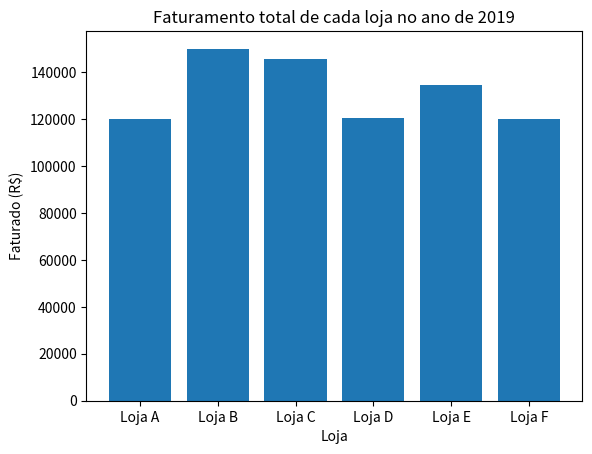

Reproduce this figure in Python.
import matplotlib.pyplot as plt


class Grafico:
    def __init__(self):
        # Linha X
        self.lojas = ['Loja A', 'Loja B', 'Loja C',
                      'Loja D', 'Loja E', 'Loja F']
        # Linha y
        self.valores = [120000, 150000, 145500,
                        120500, 134400, 119880]

    def GerarGrafico(self):
        # Título do gráfico.
        plt.title('Faturamento total de cada loja no ano de 2019')

        # Título linha x:
        plt.xlabel('Loja')

        # Título Linha y:
        plt.ylabel('Faturado (R$)')

        # Insere as variáveis em gráfico de barra.
        plt.bar(self.lojas, self.valores)

        # Executa o gráfico.
        plt.show()


user = Grafico()
user.GerarGrafico()
